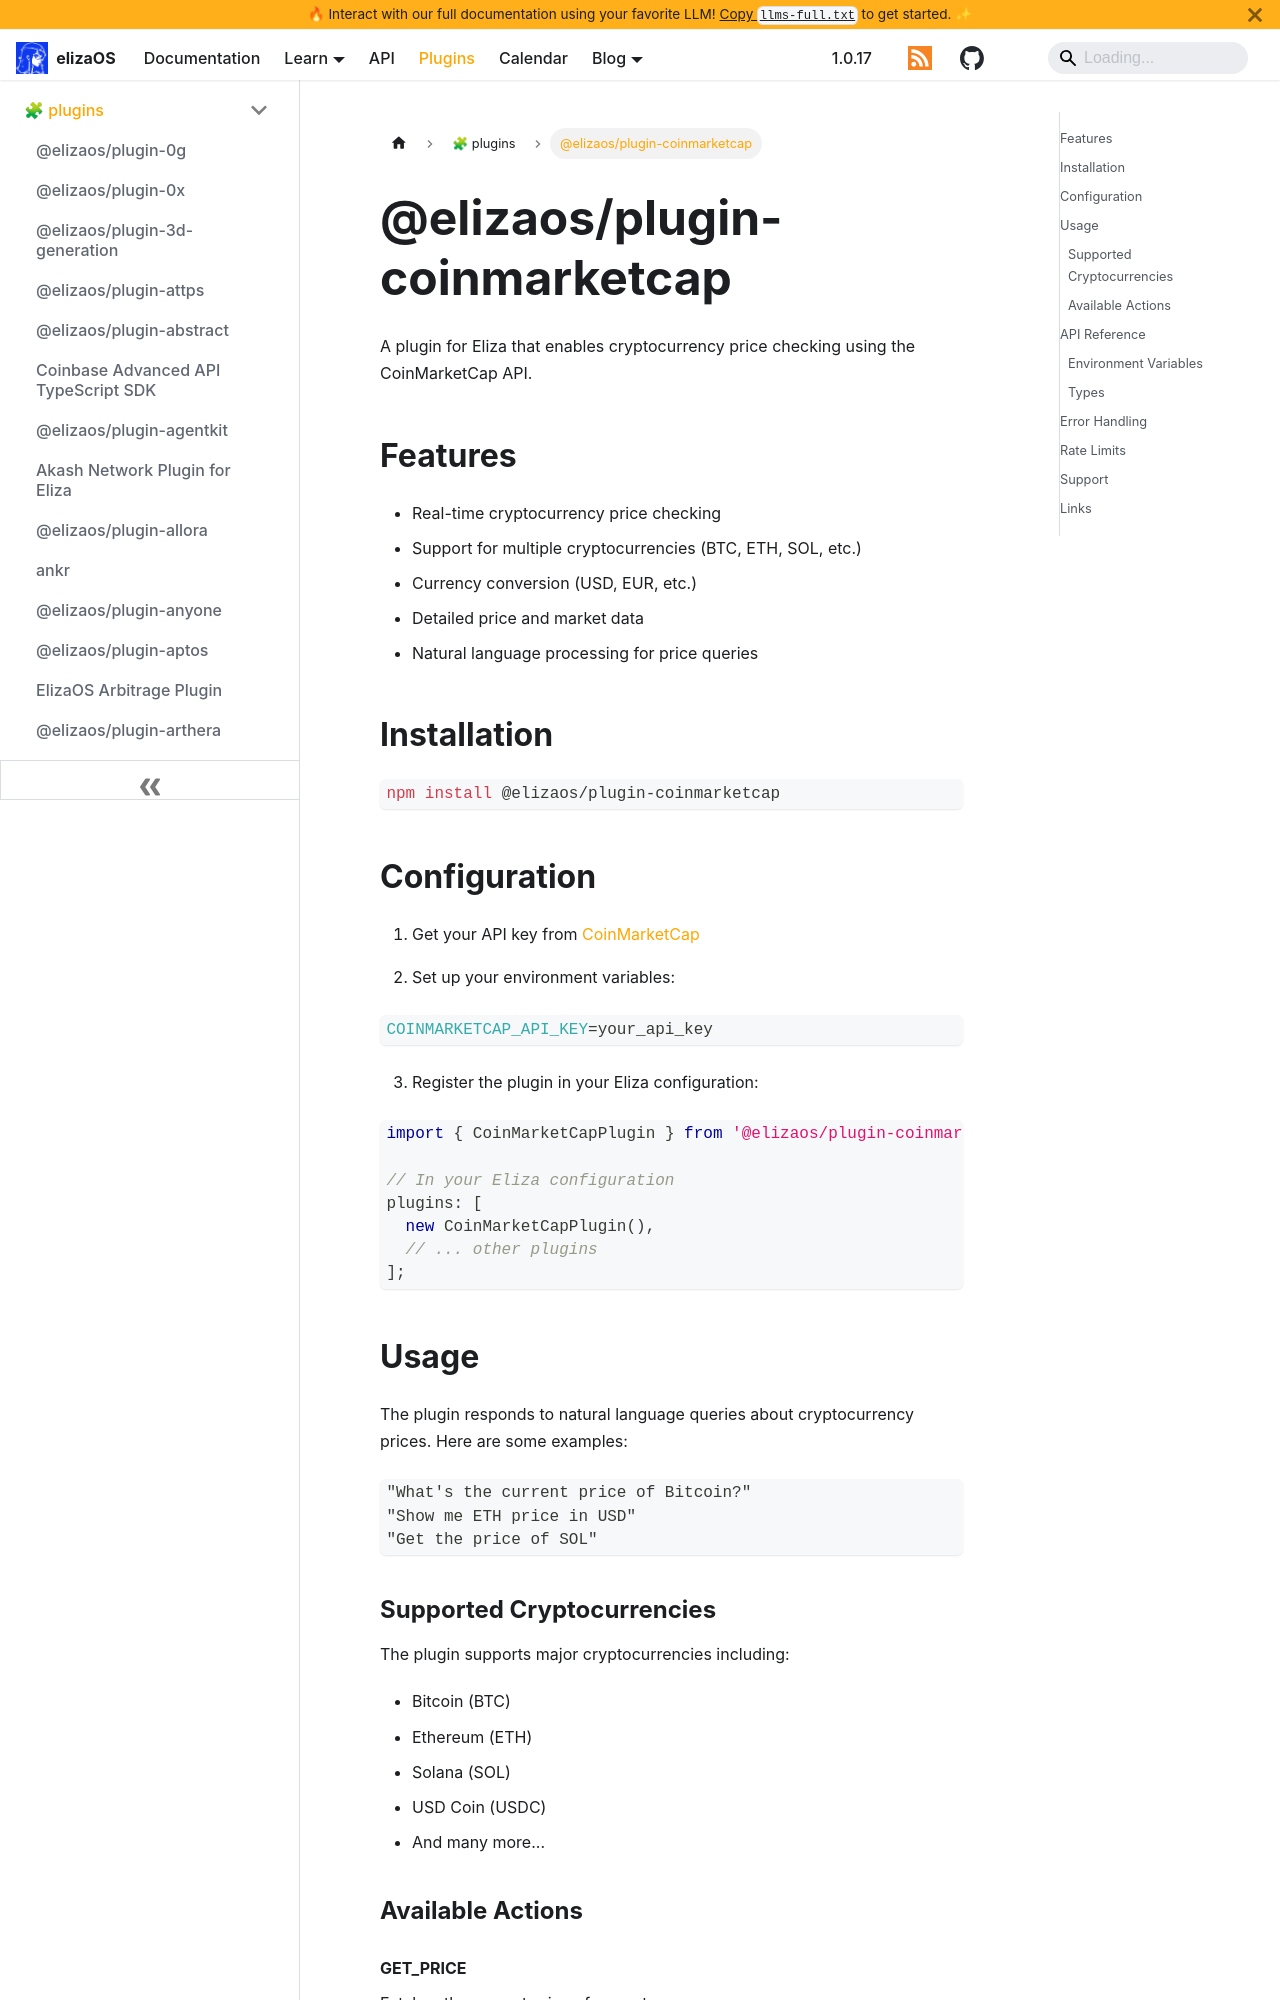

repository: yakkl/eliza · page: packages/plugins/coinmarketcap.html · generator: docusaurus

# @elizaos/plugin-coinmarketcap

A plugin for Eliza that enables cryptocurrency price checking using the CoinMarketCap API.

## Features

- Real-time cryptocurrency price checking
- Support for multiple cryptocurrencies (BTC, ETH, SOL, etc.)
- Currency conversion (USD, EUR, etc.)
- Detailed price and market data
- Natural language processing for price queries

## Installation

```bash
npm install @elizaos/plugin-coinmarketcap
```

## Configuration

1. Get your API key from [CoinMarketCap](https://pro.coinmarketcap.com)

2. Set up your environment variables:

```bash
COINMARKETCAP_API_KEY=your_api_key
```

3. Register the plugin in your Eliza configuration:

```typescript
import { CoinMarketCapPlugin } from '@elizaos/plugin-coinmarketcap';

// In your Eliza configuration
plugins: [
  new CoinMarketCapPlugin(),
  // ... other plugins
];
```

## Usage

The plugin responds to natural language queries about cryptocurrency prices. Here are some examples:

```plaintext
"What's the current price of Bitcoin?"
"Show me ETH price in USD"
"Get the price of SOL"
```
